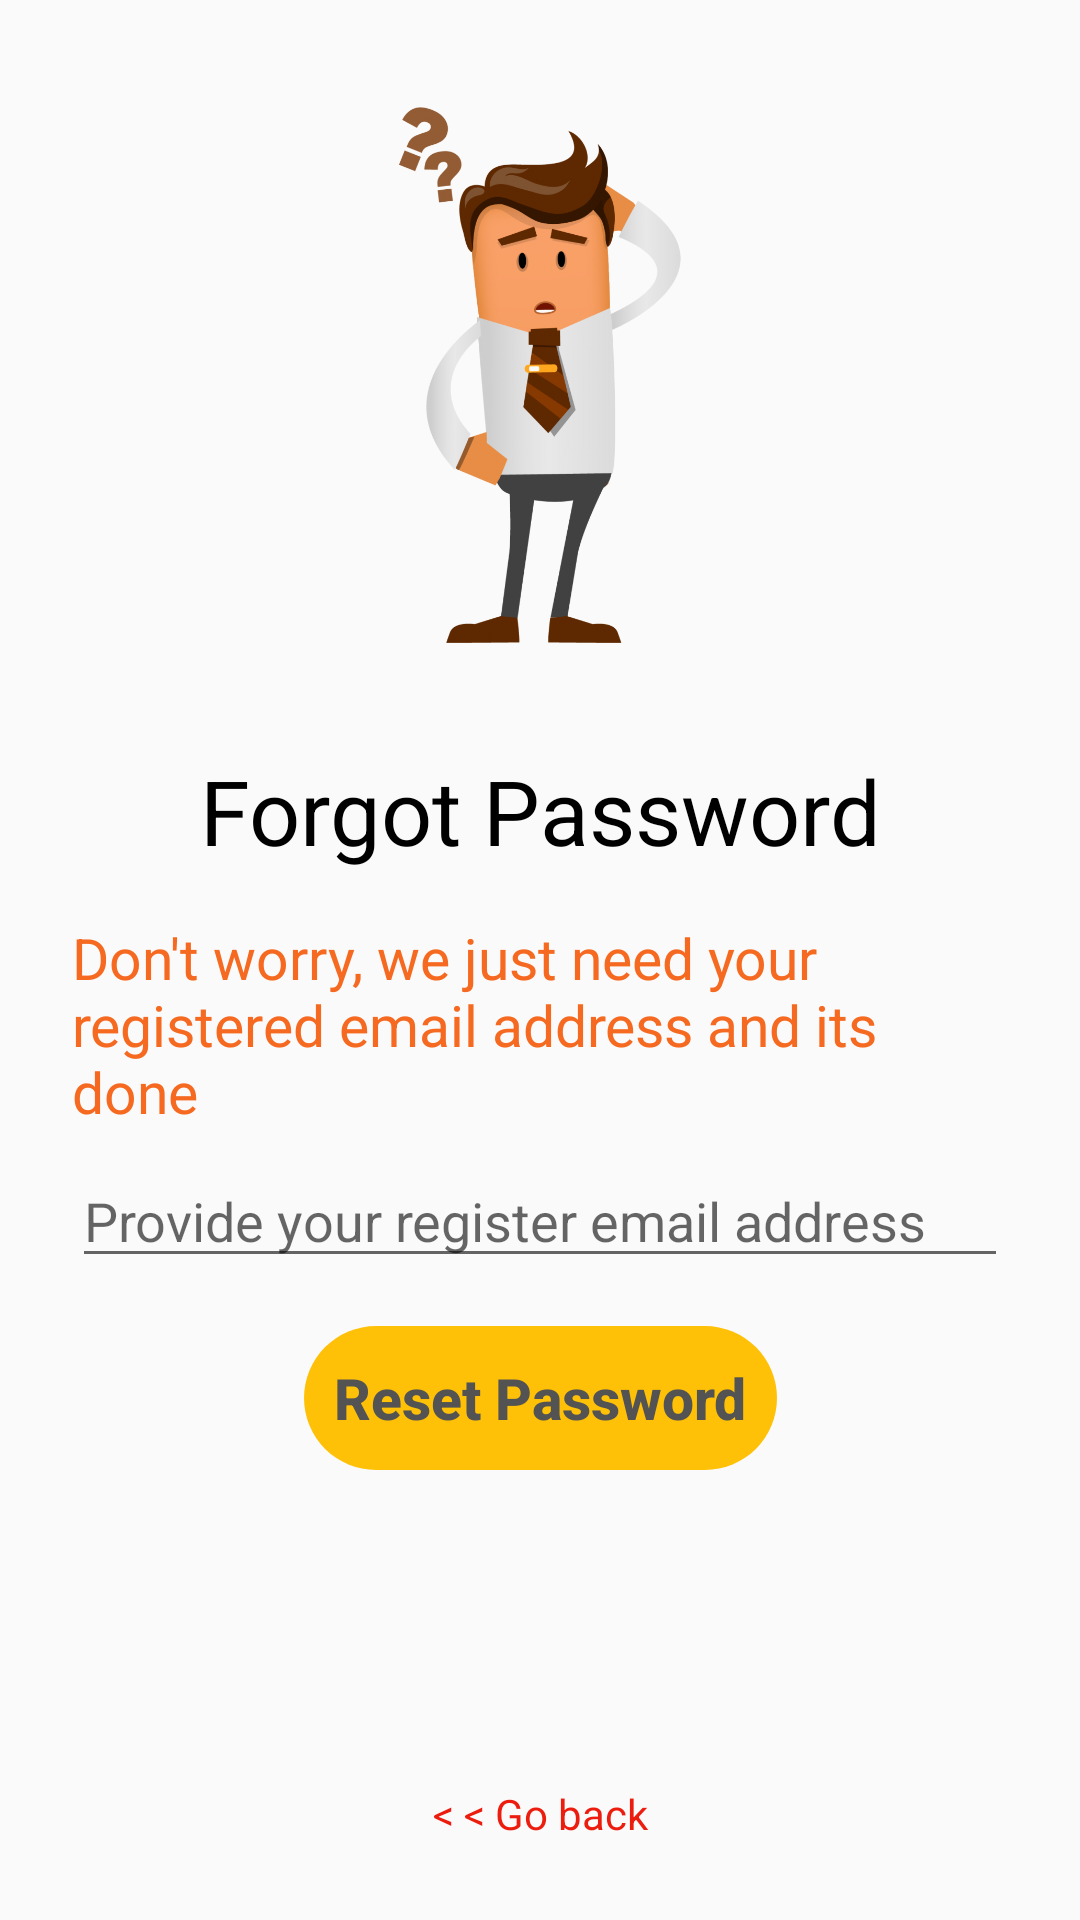

This screen was rendered from an Android layout file. Write that file and the resources it references.
<!-- AndroidManifest.xml: application theme AppTheme -->
<!-- res/layout/fragment_reset_pass.xml -->
<FrameLayout xmlns:android="http://schemas.android.com/apk/res/android"
    xmlns:app="http://schemas.android.com/apk/res-auto"
    xmlns:tools="http://schemas.android.com/tools"
    android:layout_width="match_parent"
    android:layout_height="match_parent"
    tools:context="com.sbdevs.ecommerce.fragments.ResetPassFragment">

    <androidx.constraintlayout.widget.ConstraintLayout
        android:layout_width="match_parent"
        android:layout_height="match_parent">

        <ImageView
            android:id="@+id/imageView4"
            android:layout_width="150dp"
            android:layout_height="250dp"
            android:src="@drawable/i_confused_png"
            app:layout_constraintEnd_toEndOf="parent"
            app:layout_constraintStart_toStartOf="parent"
            app:layout_constraintTop_toTopOf="parent" />

        <TextView
            android:id="@+id/textView"
            android:layout_width="wrap_content"
            android:layout_height="wrap_content"
            android:text="Forgot Password"
            android:textSize="30dp"
            android:textColor="@color/black"
            app:layout_constraintEnd_toEndOf="parent"
            app:layout_constraintStart_toStartOf="parent"
            app:layout_constraintTop_toBottomOf="@+id/imageView4" />

        <TextView
            android:id="@+id/textView2"
            android:layout_width="match_parent"
            android:layout_height="wrap_content"
            android:layout_marginStart="24dp"
            android:layout_marginTop="16dp"
            android:layout_marginEnd="24dp"
            android:text="@string/forgot_instruction"
            android:textColor="#f56920"
            android:textSize="19dp"
            app:layout_constraintEnd_toEndOf="parent"
            app:layout_constraintStart_toStartOf="parent"
            app:layout_constraintTop_toBottomOf="@+id/textView" />

        <EditText
            android:id="@+id/registered_EmailAddress"
            android:layout_width="match_parent"
            android:layout_height="wrap_content"

            android:layout_marginStart="24dp"
            android:layout_marginTop="8dp"
            android:layout_marginEnd="24dp"
            android:ems="10"
            android:hint="Provide your register email address  "
            android:inputType="textEmailAddress"
            app:layout_constraintEnd_toEndOf="parent"
            app:layout_constraintStart_toStartOf="parent"
            app:layout_constraintTop_toBottomOf="@+id/textView2" />

        <Button
            android:id="@+id/resetPass_button"
            android:layout_width="wrap_content"
            android:layout_height="wrap_content"
            android:layout_marginTop="16dp"
            android:text="Reset Password"
            android:padding="10dp"
            android:textSize="19dp"
            android:textAllCaps="false"
            android:enabled="false"
            android:textStyle="bold"
            android:textColor="@color/disAbled"
            android:background="@drawable/s_register_background"
            app:layout_constraintEnd_toEndOf="parent"
            app:layout_constraintStart_toStartOf="parent"
            app:layout_constraintTop_toBottomOf="@+id/registered_EmailAddress" />

        <TextView
            android:id="@+id/recovery_successMsg"
            android:layout_width="wrap_content"
            android:layout_height="wrap_content"
            android:layout_marginStart="16dp"
            android:layout_marginTop="8dp"
            android:layout_marginEnd="16dp"
            android:drawableLeft="@drawable/ic_mail_24"
            android:text="@string/recovaryEmail"
            android:textColor="#0DCB62"
            android:textSize="15dp"
            android:visibility="invisible"
            app:layout_constraintEnd_toEndOf="parent"
            app:layout_constraintStart_toStartOf="parent"
            app:layout_constraintTop_toBottomOf="@+id/resetPass_button" />

        <TextView
            android:id="@+id/goback"
            android:layout_width="wrap_content"
            android:layout_height="wrap_content"
            android:layout_marginBottom="16dp"
            android:text="&lt; &lt; Go back"
            android:textColor="#EC1D0E"
            android:padding="10dp"
            app:layout_constraintBottom_toBottomOf="parent"
            app:layout_constraintEnd_toEndOf="parent"
            app:layout_constraintStart_toStartOf="parent" />

        <ProgressBar
            android:id="@+id/recovery_progressBar"
            style="?android:attr/progressBarStyle"
            android:layout_width="wrap_content"
            android:layout_height="wrap_content"
            android:visibility="invisible"
            android:theme="@style/AppTheme"
            app:layout_constraintEnd_toEndOf="parent"
            app:layout_constraintHorizontal_bias="0.498"
            app:layout_constraintStart_toStartOf="parent"
            app:layout_constraintTop_toBottomOf="@+id/resetPass_button" />
    </androidx.constraintlayout.widget.ConstraintLayout>
</FrameLayout>
<!-- resources referenced by this layout -->
<resources>
  <color name="black">#000000</color>
  <color name="disAbled">#535353</color>
  <!-- drawable i_confused_png: png bitmap (drawable-v24, 156148 bytes) -->
  <!-- drawable s_register_background (drawable) -->
  <?xml version="1.0" encoding="utf-8"?>
  <shape xmlns:android="http://schemas.android.com/apk/res/android">
      <corners android:radius="80dp"/>
      <solid android:color="@color/topbar"/>
  
  </shape>
  <string name="forgot_instruction">Don\'t worry, we just need your registered email address and its done</string>
  <string name="recovaryEmail">Recovery email sent successfully! Check your inbox </string>
  <style name="AppTheme" parent="Theme.AppCompat.Light.NoActionBar">
          
          <item name="colorPrimary">@color/colorPrimary</item>
          <item name="colorPrimaryDark">@color/colorPrimaryDark</item>
          <item name="colorAccent">@color/colorAccent</item>
      </style>
  <color name="topbar">#FFC107</color>
  <color name="colorPrimary">#0277BD</color>
  <color name="colorPrimaryDark">#01579B</color>
  <color name="colorAccent">#FFFFFF</color>
</resources>
